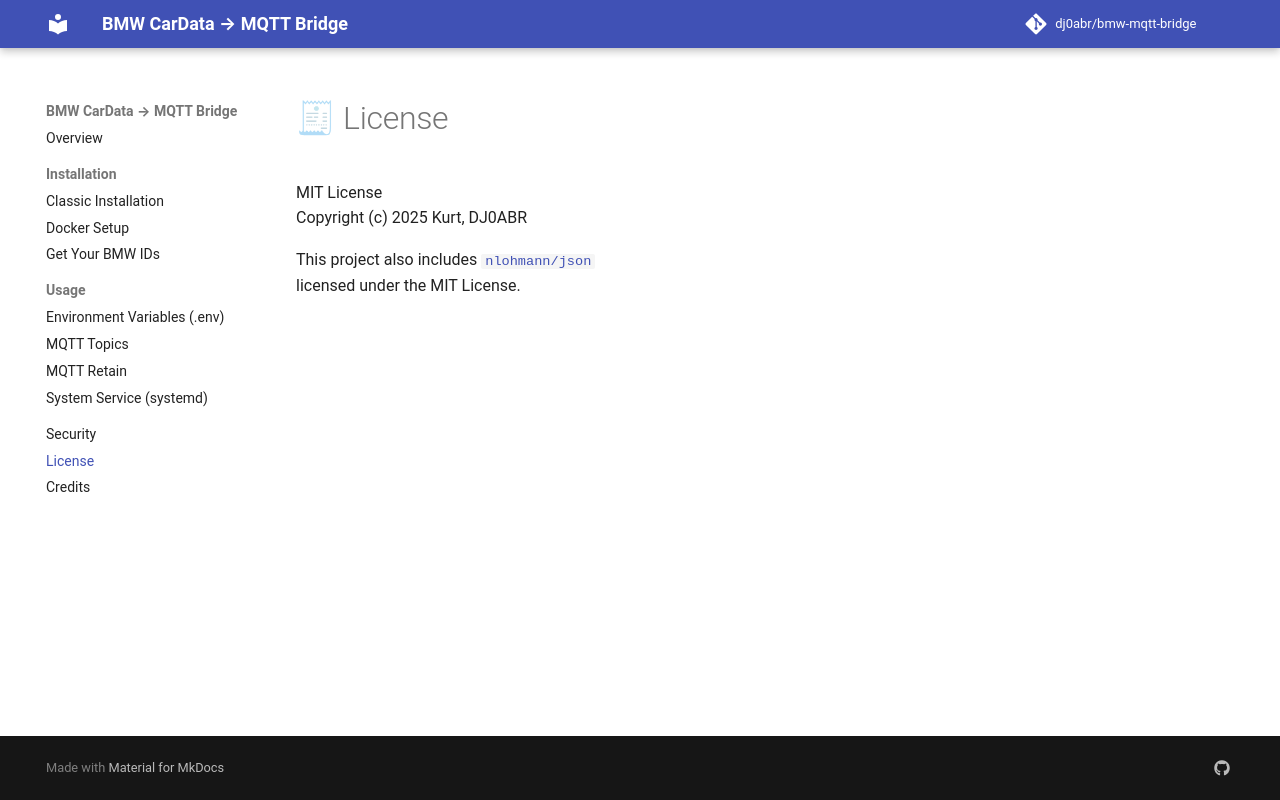

repository: oemich/bmw-mqtt-bridge · page: license/index.html · generator: mkdocs

# 🧾 License

MIT License  
Copyright (c) 2025 Kurt, DJ0ABR

This project also includes [`nlohmann/json`](https://github.com/nlohmann/json)  
licensed under the MIT License.
